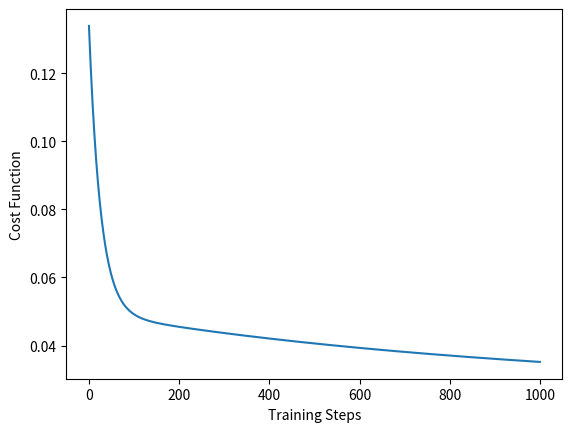

Recreate this plot in Python.
# Performs Linear Regression (from scratch) using randomized data
# Optimizes weights by using Gradient Descent Algorithm

import numpy as np
import pandas as pd
import matplotlib.pyplot as plt

np.random.seed(0)

features = 3
trainingSize = 10 ** 1
trainingSteps = 10 ** 3
learningRate = 10 ** -2

randData = np.random.rand(trainingSize, features + 1)
colNames = [f'f{i}' for i in range(1, features + 1)]
colNames.append('labels')

dummy_column = pd.Series(np.ones(trainingSize), name='f0')
df = pd.DataFrame(randData, columns=colNames)

X = pd.concat([dummy_column, df.drop(columns='labels')], axis=1)
y = df['labels']
thetas = np.random.rand(features + 1)

cost = lambda thetas: 0.5 * np.mean((np.matmul(X, thetas) - y) ** 2)
dJdtheta = lambda thetas, k: np.mean((np.matmul(X, thetas) - y) * X.iloc[:, k])
gradient = lambda thetas: np.array([dJdtheta(thetas, k) for k in range(X.shape[1])])

# J(theta) before gradient descent
print(cost(thetas))

# Perform gradient descent
errors = np.zeros(trainingSteps)
for step in range(trainingSteps):
    thetas -= learningRate * gradient(thetas)
    errors[step] = cost(thetas)

# J(theta) after gradient descent
print(cost(thetas))

# Plots Cost function as gradient descent runs
plt.plot(errors)
plt.xlabel('Training Steps')
plt.ylabel('Cost Function')
plt.show()
